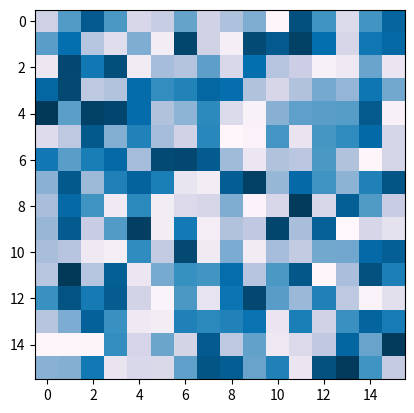

Write Python code to recreate this figure.
import matplotlib.pyplot as plt
import numpy as np

data = np.random.random((16, 16))
plt.imshow(data, cmap='PuBu',
           interpolation='nearest')
plt.show()